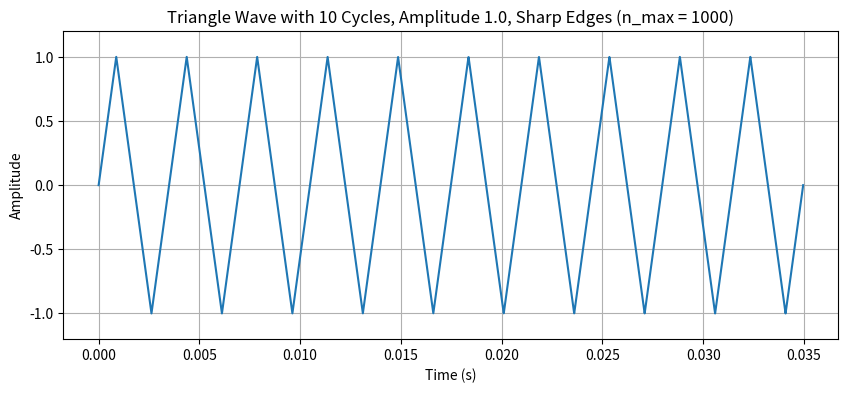

Reproduce this figure in Python.
import numpy as np
import matplotlib.pyplot as plt

# Define the fundamental frequency (f)
f = 286.0  # Example: A4 note (440 Hz)

# Define the number of cycles (periods)
num_cycles = 10  # Increase this value to have more cycles

# Define the number of terms in the summation (increase for sharper wave)
n_max = 1000  # You can increase this value for sharper transitions

# Define the amplitude of the triangle wave
A_triangle = 1.0  # You can change this value as needed

# Calculate the time period of the fundamental frequency
T = 1.0 / f

# Calculate the total time duration needed for the specified number of cycles
total_duration = num_cycles * T

# Create a time array with higher precision
t = np.linspace(0, total_duration, 10000)

# Initialize an empty array for the triangle wave
triangle_wave = np.zeros_like(t, dtype=np.float64)  # Ensure real dtype

# Calculate the triangle wave using the provided equation with a loop
for n in range(1, n_max + 1):
    harmonic = (((-1) ** ((n - 1)/2)) / (n ** 2)) * np.sin(2 * np.pi * f * n * t)
    triangle_wave += np.real(harmonic)

# Multiply by (8/π^2) to adjust amplitude, and then by A_triangle
triangle_wave *= 8 / (np.pi ** 2)

# Ensure the result is real (remove any residual imaginary part)
triangle_wave = np.real(triangle_wave)

# Plot the triangle wave with the provided equation
plt.figure(figsize=(10, 4))
plt.plot(t, triangle_wave)
plt.title(f"Triangle Wave with {num_cycles} Cycles, Amplitude {A_triangle}, Sharp Edges (n_max = {n_max})")
plt.xlabel("Time (s)")
plt.ylabel("Amplitude")
plt.grid(True)
plt.ylim(-A_triangle * 1.2, A_triangle * 1.2)  # Adjust the y-axis limits as needed
plt.show()


